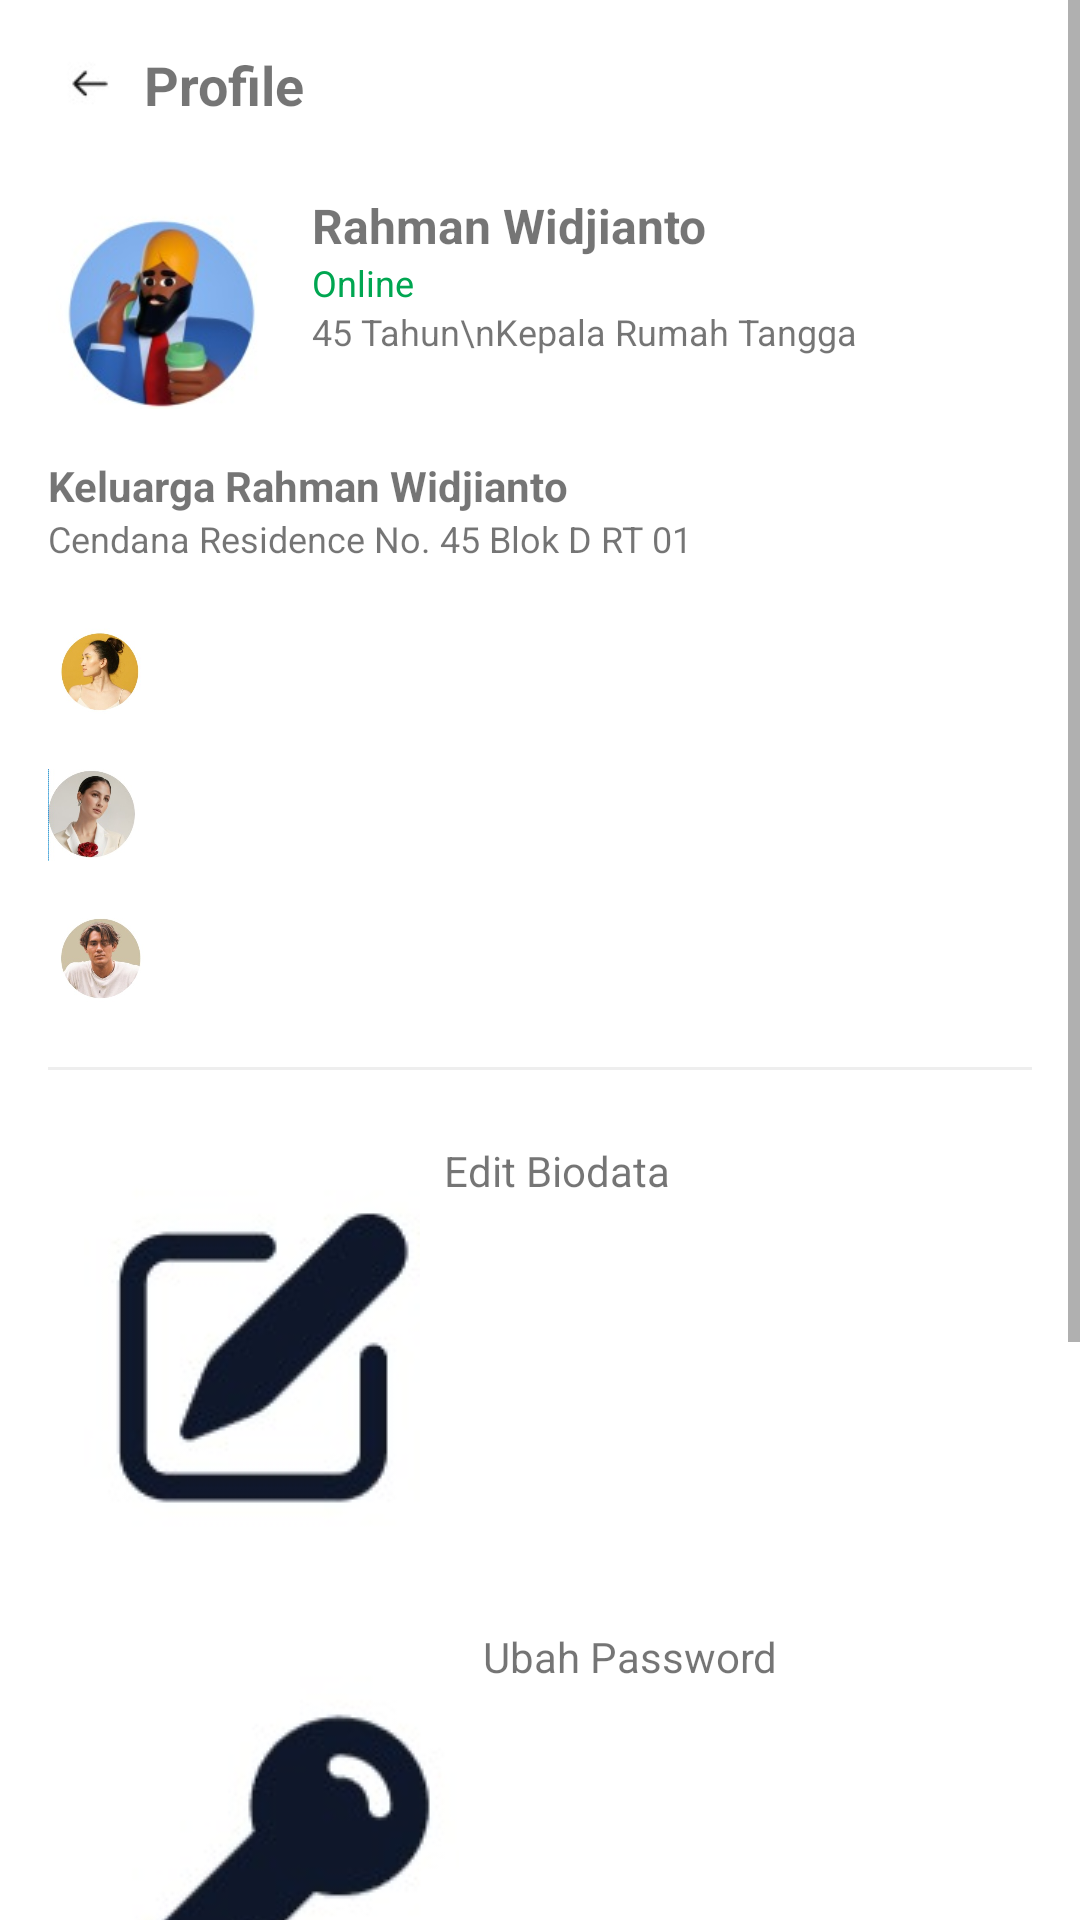

This screen was rendered from an Android layout file. Write that file and the resources it references.
<!-- AndroidManifest.xml: application theme Theme.SatuWargaApp -->
<!-- res/layout/fragment_profile.xml -->
<?xml version="1.0" encoding="utf-8"?>
<ScrollView xmlns:android="http://schemas.android.com/apk/res/android"
    android:layout_width="match_parent"
    android:layout_height="match_parent"
    android:background="#FFFFFF">

    <LinearLayout
        android:orientation="vertical"
        android:padding="16dp"
        android:layout_width="match_parent"
        android:layout_height="wrap_content">

        
        <LinearLayout
            android:layout_width="match_parent"
            android:layout_height="wrap_content"
            android:orientation="horizontal"
            android:gravity="center_vertical">

            <ImageView
                android:layout_width="24dp"
                android:layout_height="24dp"
                android:src="@drawable/ic_back"
                android:layout_marginEnd="8dp" />

            <TextView
                android:text="Profile"
                android:textStyle="bold"
                android:textSize="18sp"
                android:layout_width="wrap_content"
                android:layout_height="wrap_content"/>
        </LinearLayout>

        
        <LinearLayout
            android:layout_marginTop="24dp"
            android:layout_width="match_parent"
            android:layout_height="wrap_content"
            android:orientation="horizontal">

            <ImageView
                android:layout_width="72dp"
                android:layout_height="72dp"
                android:src="@drawable/ic_avatar"
                android:layout_marginEnd="16dp"
                android:backgroundTint="#EEE"
                android:scaleType="centerCrop" />

            <LinearLayout
                android:orientation="vertical"
                android:layout_width="wrap_content"
                android:layout_height="wrap_content">

                <TextView
                    android:text="Rahman Widjianto"
                    android:textStyle="bold"
                    android:textSize="16sp"
                    android:layout_width="wrap_content"
                    android:layout_height="wrap_content" />

                <TextView
                    android:text="Online"
                    android:textSize="12sp"
                    android:textColor="#00A651"
                    android:layout_width="wrap_content"
                    android:layout_height="wrap_content" />

                <TextView
                    android:text="45 Tahun\nKepala Rumah Tangga"
                    android:textSize="12sp"
                    android:layout_width="wrap_content"
                    android:layout_height="wrap_content" />
            </LinearLayout>
        </LinearLayout>

        
        <TextView
            android:text="Keluarga Rahman Widjianto"
            android:textStyle="bold"
            android:textSize="14sp"
            android:layout_marginTop="16dp"
            android:layout_width="match_parent"
            android:layout_height="wrap_content" />

        <TextView
            android:text="Cendana Residence No. 45 Blok D RT 01"
            android:textSize="12sp"
            android:layout_width="match_parent"
            android:layout_height="wrap_content" />

        
        <LinearLayout
            android:layout_marginTop="12dp"
            android:orientation="vertical"
            android:layout_width="match_parent"
            android:layout_height="wrap_content">

            
            <LinearLayout
                android:layout_width="match_parent"
                android:layout_height="wrap_content"
                android:orientation="horizontal"
                android:gravity="center_vertical"
                android:paddingVertical="8dp">

                <ImageView
                    android:layout_width="32dp"
                    android:layout_height="32dp"
                    android:src="@drawable/ic_avatar_female"
                    android:layout_marginEnd="12dp" />

                <LinearLayout
                    android:orientation="vertical"
                    android:layout_width="0dp"
                    android:layout_height="wrap_content"
                    android:layout_weight="1">

                    <TextView android:text="Sofia Widjianto" android:textStyle="bold" />
                    <TextView android:text="18 Tahun, Anak" android:textSize="12sp" />
                </LinearLayout>

                <TextView
                    android:text="Offline"
                    android:textColor="#FF0000"
                    android:textSize="12sp"/>
            </LinearLayout>

            
            <LinearLayout
                android:layout_width="match_parent"
                android:layout_height="wrap_content"
                android:orientation="horizontal"
                android:gravity="center_vertical"
                android:paddingVertical="8dp">

                <ImageView
                    android:layout_width="32dp"
                    android:layout_height="32dp"
                    android:src="@drawable/ic_avatar_female2"
                    android:layout_marginEnd="12dp" />

                <LinearLayout
                    android:orientation="vertical"
                    android:layout_width="0dp"
                    android:layout_height="wrap_content"
                    android:layout_weight="1">

                    <TextView android:text="Rahmi Widjianto" android:textStyle="bold" />
                    <TextView android:text="42 Tahun, Istri" android:textSize="12sp" />
                </LinearLayout>

                <TextView
                    android:text="Online"
                    android:textColor="#00A651"
                    android:textSize="12sp"/>
            </LinearLayout>

            
            <LinearLayout
                android:layout_width="match_parent"
                android:layout_height="wrap_content"
                android:orientation="horizontal"
                android:gravity="center_vertical"
                android:paddingVertical="8dp">

                <ImageView
                    android:layout_width="32dp"
                    android:layout_height="32dp"
                    android:src="@drawable/ic_avatar_male"
                    android:layout_marginEnd="12dp" />

                <LinearLayout
                    android:orientation="vertical"
                    android:layout_width="0dp"
                    android:layout_height="wrap_content"
                    android:layout_weight="1">

                    <TextView android:text="Alvy Widjianto" android:textStyle="bold" />
                    <TextView android:text="22 Tahun, Anak" android:textSize="12sp" />
                </LinearLayout>

                <TextView
                    android:text="Online"
                    android:textColor="#00A651"
                    android:textSize="12sp"/>
            </LinearLayout>
        </LinearLayout>

        
        <View
            android:layout_width="match_parent"
            android:layout_height="1dp"
            android:background="#EEEEEE"
            android:layout_marginVertical="12dp" />

        <LinearLayout
            android:orientation="vertical"
            android:layout_width="match_parent"
            android:layout_height="wrap_content">

            <TextView
                android:drawableStart="@drawable/ic_edit"
                android:text="Edit Biodata"
                android:padding="12dp"
                android:drawablePadding="8dp"
                android:layout_width="match_parent"
                android:layout_height="wrap_content" />

            <TextView
                android:drawableStart="@drawable/ic_key"
                android:text="Ubah Password"
                android:padding="12dp"
                android:drawablePadding="8dp"
                android:layout_width="match_parent"
                android:layout_height="wrap_content" />

            <TextView
                android:drawableStart="@drawable/ic_logout"
                android:text="Logout"
                android:padding="12dp"
                android:textColor="#FF0000"
                android:drawablePadding="8dp"
                android:layout_width="match_parent"
                android:layout_height="wrap_content" />
        </LinearLayout>
    </LinearLayout>
</ScrollView>
<!-- resources referenced by this layout -->
<resources>
  <!-- drawable ic_avatar: jpg bitmap (drawable, 6824 bytes) -->
  <!-- drawable ic_avatar_female: jpg bitmap (drawable, 9867 bytes) -->
  <!-- drawable ic_avatar_female2: jpg bitmap (drawable, 10080 bytes) -->
  <!-- drawable ic_avatar_male: jpg bitmap (drawable, 10313 bytes) -->
  <!-- drawable ic_back: jpg bitmap (drawable, 961 bytes) -->
  <!-- drawable ic_edit: jpg bitmap (drawable, 4249 bytes) -->
  <!-- drawable ic_key: jpg bitmap (drawable, 3234 bytes) -->
  <!-- drawable ic_logout: jpg bitmap (drawable, 3812 bytes) -->
  <style name="Theme.SatuWargaApp" parent="Theme.MaterialComponents.DayNight.DarkActionBar">
          <item name="colorPrimary">@color/blue_500</item>
          <item name="colorPrimaryVariant">@color/blue_700</item>
          <item name="colorOnPrimary">@android:color/white</item>
  
          
          <item name="colorSecondary">@color/blue_300</item>
          <item name="colorSecondaryVariant">@color/blue_400</item>
          <item name="colorOnSecondary">@android:color/white</item>
  
          
          <item name="android:colorBackground">@color/white</item>
          <item name="colorSurface">@color/blue_100</item>
          <item name="colorOnSurface">@color/blue_900</item>
          
      </style>
  <color name="blue_500">#5881B3</color>
  <color name="blue_700">#3E5C7F</color>
  <color name="blue_300">#8FABCC</color>
  <color name="blue_400">#799AC2</color>
  <color name="white">#FFFFFFFF</color>
  <color name="blue_100">#CBDEEF</color>
  <color name="blue_900">#25346B</color>
</resources>
